16-way image classification set "dataset" from GitHub (Tanmxy88/Rare-plant-species-Identification); label vocabulary: Shotomuli plant, agnishikha plant, anantamul plant, apang plant, ayapan plant, bamonhati plant, basok plant, betal plant, chapalish plant, gainura plant, kalochitra plant, kalodhutura plant, kalomegh plant, punarnava plant, ramtulsi plant, sarpaghandha plant.

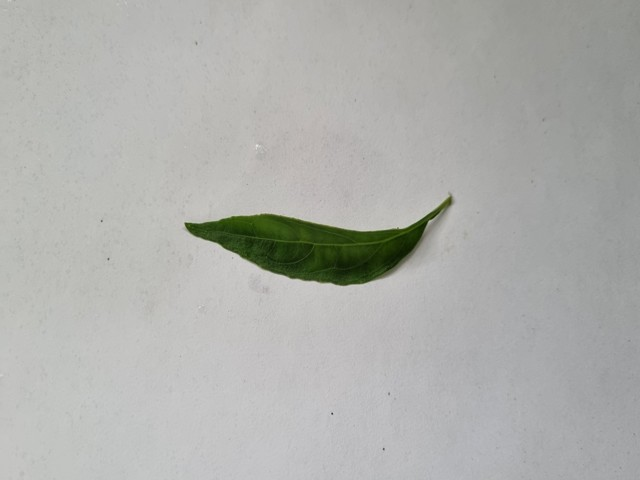
Label: kalomegh plant

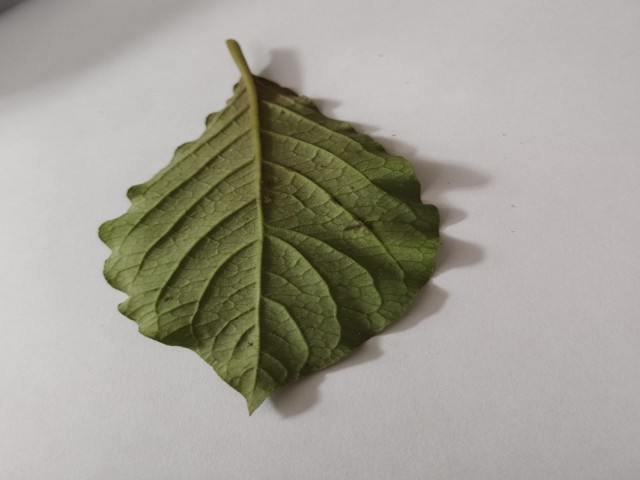
Label: apang plant

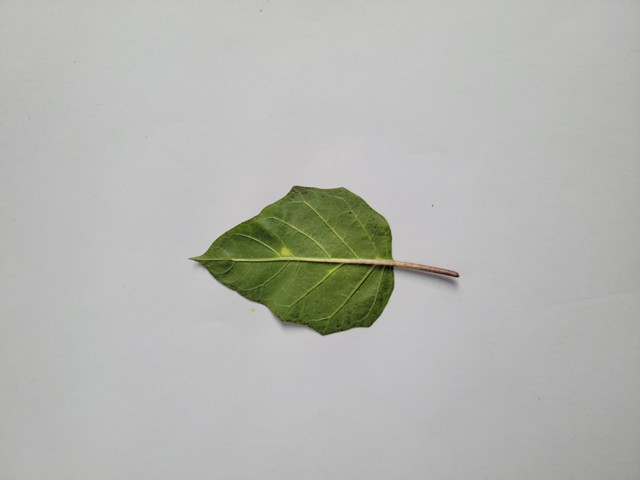
Label: kalodhutura plant

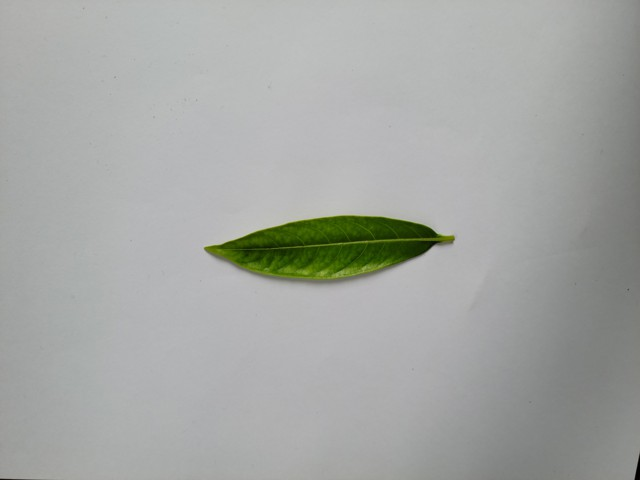
Label: sarpaghandha plant

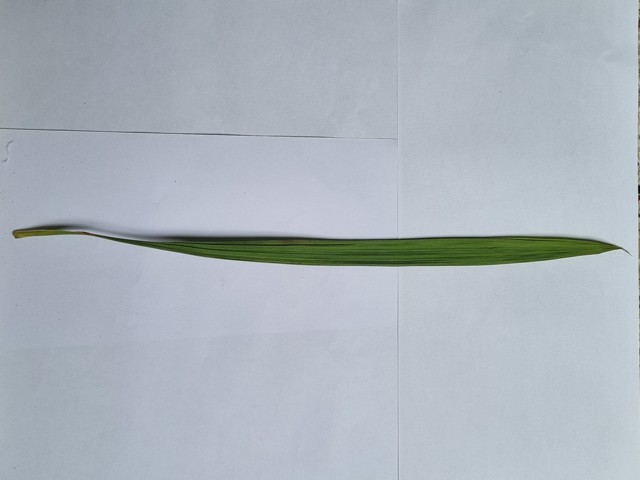
Label: betal plant

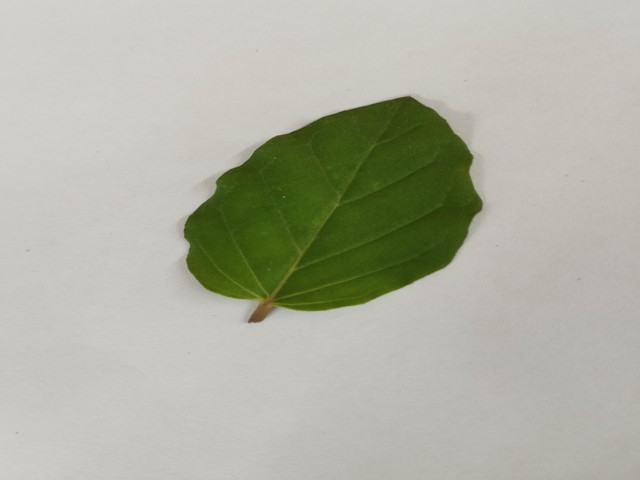
Label: punarnava plant
